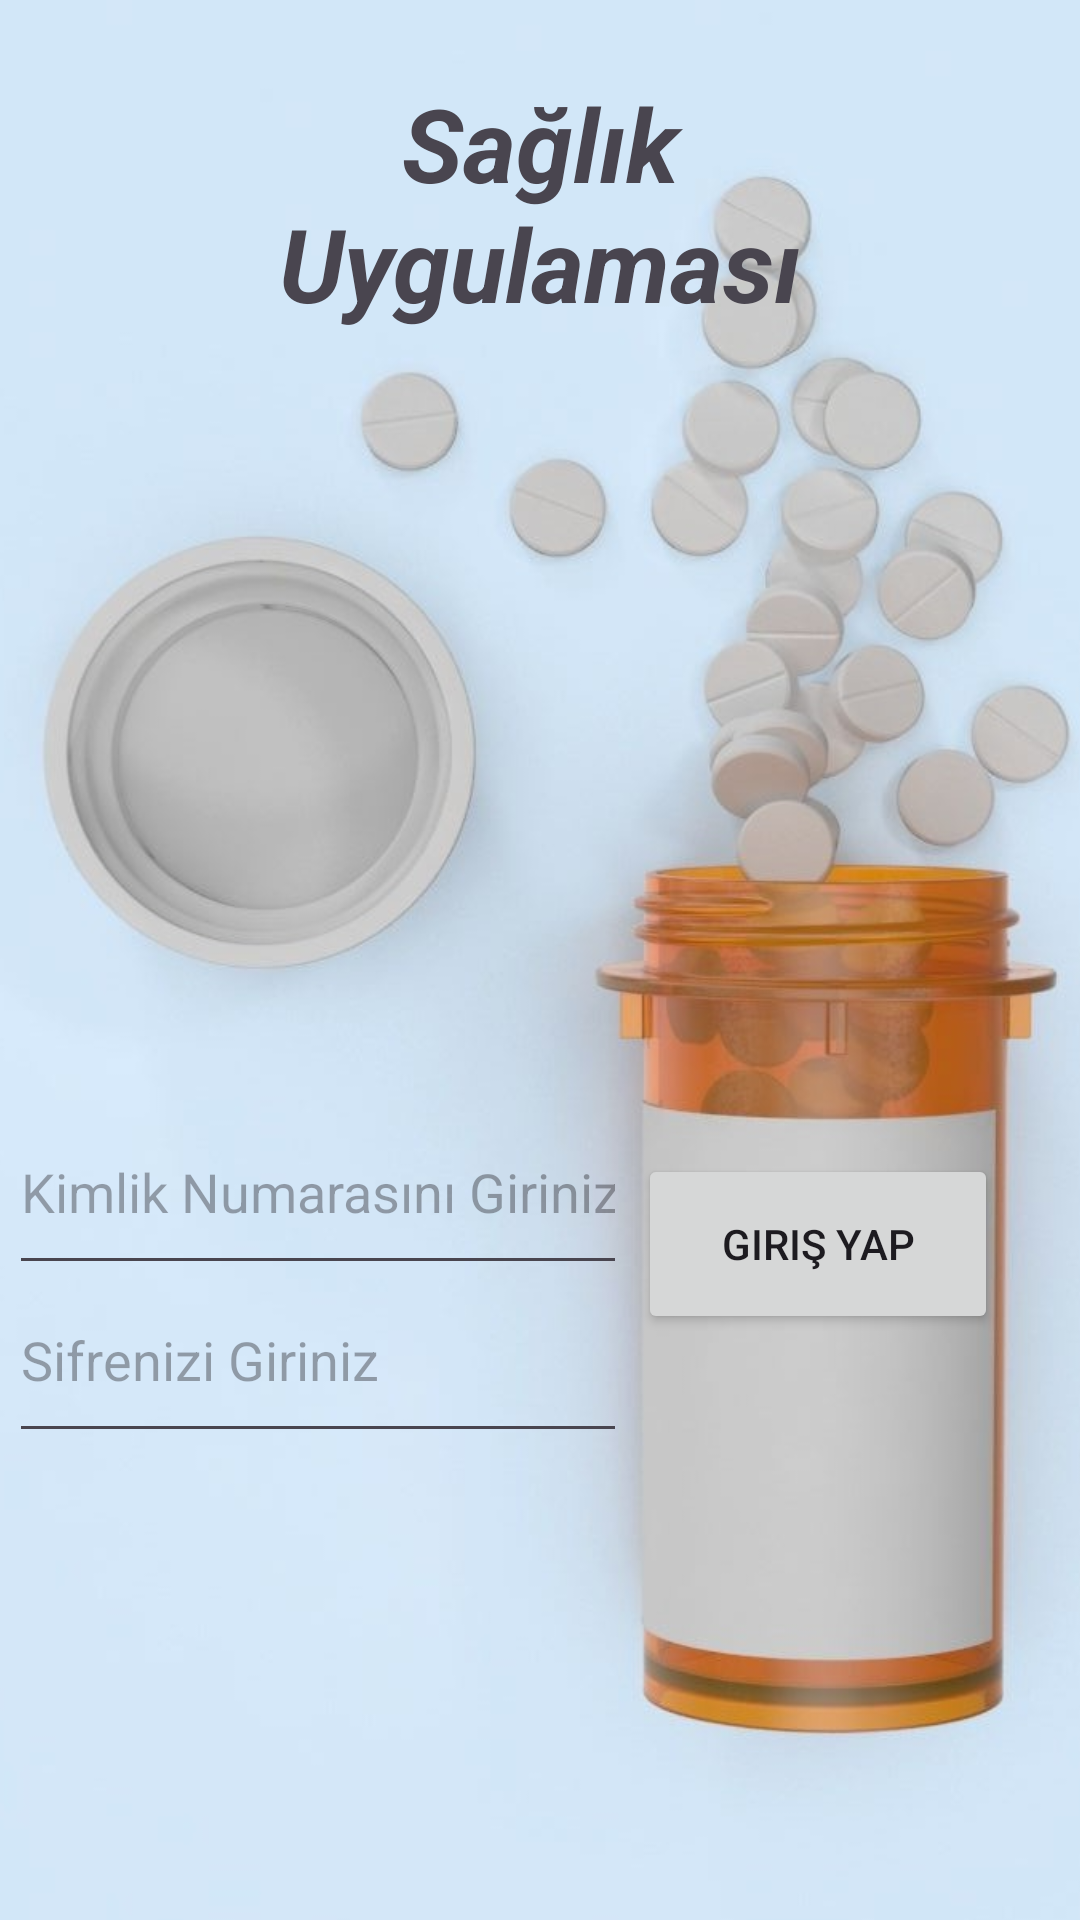

Android layout source for this screen:
<!-- AndroidManifest.xml: application theme Theme.SaglikApp -->
<!-- res/layout/activity_doktor_giris_yap_ekrani.xml -->
<?xml version="1.0" encoding="utf-8"?>
<androidx.constraintlayout.widget.ConstraintLayout xmlns:android="http://schemas.android.com/apk/res/android"
    xmlns:app="http://schemas.android.com/apk/res-auto"
    xmlns:tools="http://schemas.android.com/tools"
    android:layout_width="match_parent"
    android:layout_height="match_parent"
    tools:context=".doktorGirisYapEkrani">

    <ImageView
        android:id="@+id/imageView10"
        android:layout_width="471dp"
        android:layout_height="789dp"
        android:rotationY="180"
        app:layout_constraintBottom_toBottomOf="parent"
        app:layout_constraintEnd_toEndOf="parent"
        app:layout_constraintStart_toStartOf="parent"
        app:layout_constraintTop_toTopOf="parent"
        app:layout_constraintVertical_bias="0.49"
        app:srcCompat="@drawable/mainbackground" />

    <TextView
        android:id="@+id/mainTitle5"
        style="@style/Widget.AppCompat.TextView"
        android:layout_width="270dp"
        android:layout_height="90dp"
        android:layout_marginTop="25dp"
        android:text="Sağlık Uygulaması"
        android:textAlignment="center"
        android:textSize="34sp"
        android:textStyle="bold|italic"
        app:layout_constraintEnd_toEndOf="parent"
        app:layout_constraintStart_toStartOf="parent"
        app:layout_constraintTop_toTopOf="parent" />

    <EditText
        android:id="@+id/doktorNameText"
        android:layout_width="206dp"
        android:layout_height="65dp"
        android:ems="10"
        android:hint="Kimlik Numarasını Giriniz"
        android:inputType="text"
        app:layout_constraintBottom_toBottomOf="parent"
        app:layout_constraintEnd_toStartOf="@+id/doktorStartButton"
        app:layout_constraintHorizontal_bias="0.464"
        app:layout_constraintStart_toStartOf="parent"
        app:layout_constraintTop_toTopOf="parent"
        app:layout_constraintVertical_bias="0.632" />

    <EditText
        android:id="@+id/doktorPasswordText"
        android:layout_width="206dp"
        android:layout_height="65dp"
        android:ems="10"
        android:hint="Sifrenizi Giriniz"
        android:inputType="textPassword"
        app:layout_constraintBottom_toBottomOf="parent"
        app:layout_constraintEnd_toStartOf="@+id/doktorStartButton"
        app:layout_constraintHorizontal_bias="0.464"
        app:layout_constraintStart_toStartOf="parent"
        app:layout_constraintTop_toTopOf="parent"
        app:layout_constraintVertical_bias="0.729" />

    <Button
        android:id="@+id/doktorStartButton"
        android:layout_width="120dp"
        android:layout_height="60dp"
        android:layout_marginStart="185dp"
        android:layout_marginBottom="140dp"
        android:onClick="doktorGirisYap"
        android:text="Giriş Yap"
        app:layout_constraintBottom_toBottomOf="parent"
        app:layout_constraintEnd_toEndOf="parent"
        app:layout_constraintStart_toStartOf="parent"
        app:layout_constraintTop_toTopOf="parent"
        app:layout_constraintVertical_bias="0.874" />

</androidx.constraintlayout.widget.ConstraintLayout>
<!-- resources referenced by this layout -->
<resources>
  <!-- drawable mainbackground: jpeg bitmap (drawable, 74614 bytes) -->
  <style name="Theme.SaglikApp" parent="Base.Theme.SaglikApp" />
  <style name="Base.Theme.SaglikApp" parent="Theme.Material3.DayNight.NoActionBar">
          
          
      </style>
</resources>
